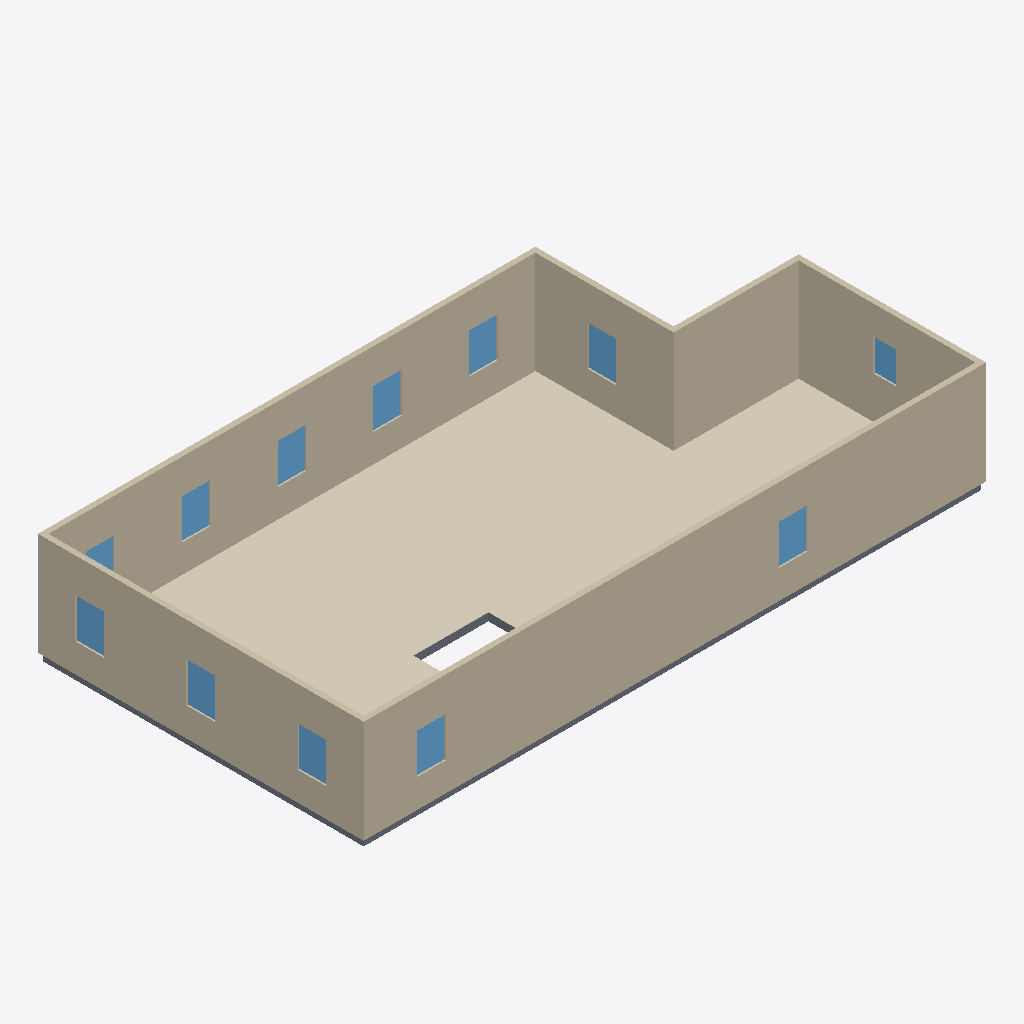
Isometric view of an IFC building model (IFC-SPF (STEP), schema IFC4, length unit metre), seen from the south-west, elements coloured by IFC class: 12 windows (light blue), 10 coverings (cream), 8 slabs (grey), 6 walls (beige).
Extent 16.6 m × 8.7 m × 2.9 m (x, y, z). Elements (42): 12 IfcCovering, 12 IfcSlab, 12 IfcWindow, 6 IfcWall.

HEADER;
FILE_DESCRIPTION(('ViewDefinition[DesignTransferView]'),'2;1');
FILE_NAME('/dev/null','2026-09-05T23:10:36+00:00',(''),(''),'IfcOpenShell 0.8.5','IfcOpenShell 0.8.5','Nobody');
FILE_SCHEMA(('IFC4'));
ENDSEC;
DATA;
#1=IFCPROJECT('3ZgxJhHXnE3vMjfD8gPtBO',$,'Eureka Residence',$,$,$,$,(#10),#5);
#12=IFCSITE('0zPvsUns1DPeoTl8B3guR5',$,'Site',$,$,$,$,$,$,$,$,$,$,$);
#13=IFCBUILDING('24RgIDZbjE2flMCJteUZz9',$,'Eureka House',$,$,$,$,$,$,$,$,$);
#14=IFCBUILDINGSTOREY('0x1QGKKXrBXASxCliCNsTl',$,'Second Floor',$,$,$,$,$,$,$);
#319=IFCWALL('0kicHwXaz8OwcedK6tc83V',$,'Wall',$,$,#338,#328,$,$);
#359=IFCWALL('1wFO8dqGv8ahwg1jsD7Jsg',$,'Wall',$,$,#378,#368,$,$);
#943=IFCCOVERING('2AAHLoKAj19hJ0RDh_p6VH',$,'Sitting Room - Hardwood Flooring',$,$,#963,#953,$,.FLOORING.);
#259=IFCWALL('3qiZGznZjAYxn6_$_ZGp_u',$,'Wall',$,$,#278,#268,$,$);
#1006=IFCCOVERING('2RD25fknr37O$4qBm8_1ie',$,'Foyer - Hardwood Flooring 1',$,$,#1026,#1016,$,.FLOORING.);
#279=IFCWALL('3bARUd5iv1tQRSNc$WBGBa',$,'Wall',$,$,#298,#288,$,$);
#299=IFCWALL('3stInHE_L4X9Jrqs9DrvaJ',$,'Wall',$,$,#318,#308,$,$);
#339=IFCWALL('1pcGHnxur6ZxcGj1HOnnMc',$,'Wall',$,$,#358,#348,$,$);
#964=IFCCOVERING('262TjPZlf5YRY20zid_4Ul',$,'Dining Room - Hardwood Flooring',$,$,#984,#974,$,.FLOORING.);
#1048=IFCCOVERING('20ifqLuevD5xYWZ_TSBuWt',$,'Vestibule - Hardwood Flooring',$,$,#1068,#1058,$,.FLOORING.);
#898=IFCCOVERING('2WweIZ0CP1bg0PKpTKjukg',$,'Family Room - Hardwood Flooring',$,$,#921,#911,$,.FLOORING.);
#1069=IFCCOVERING('0a97YWVU57OhEwiPxyoRv1',$,'Ext Bath - Tile Flooring',$,$,#1092,#1082,$,.FLOORING.);
#1114=IFCCOVERING('17v9I3lLLE6ff7YXE8ahrL',$,'Ext Vestibule - Tile Flooring',$,$,#1134,#1124,$,.FLOORING.);
#922=IFCCOVERING('3qOp3xTAn1zAJ$IuQEIIgK',$,'Kitchen - Hardwood Flooring',$,$,#942,#932,$,.FLOORING.);
#39=IFCSLAB('08cu98FXr1n9HdCwduTWuT',$,'Slab - Kitchen',$,$,#58,#48,$,.FLOOR.);
#1027=IFCCOVERING('1FosfLYgDBOf40a65TAZ4G',$,'Foyer - Hardwood Flooring 3',$,$,#1047,#1037,$,.FLOORING.);
#747=IFCWINDOW('1BHWnYW9P4jOm$pzYyW3uZ',$,'Upper - South E',$,$,#768,#757,$,1.0668000000000002,0.762,$,$,$);
#790=IFCWINDOW('3QWnEkOnD8RRzSEV8FBDWQ',$,'Upper - South W',$,$,#811,#800,$,1.0668000000000002,0.762,$,$,$);
#400=IFCWINDOW('3UB00ltc90wg_jfhwUCudN',$,'Upper - Window - Sitting N1',$,$,#424,#413,$,1.0668000000000002,0.762,$,$,$);
#618=IFCWINDOW('0qNLlDIgjAwvMqoBnEM092',$,'Upper - West 1',$,$,#639,#628,$,1.0668000000000002,0.762,$,$,$);
#661=IFCWINDOW('3MtMK33$91EBpQ5Y$JmuSL',$,'Upper - West 2',$,$,#682,#671,$,1.0668000000000002,0.762,$,$,$);
#704=IFCWINDOW('0J$oB55_zDvvlZhx3i4CVz',$,'Upper - West 3',$,$,#725,#714,$,1.0668000000000002,0.762,$,$,$);
#446=IFCWINDOW('2XM_KCNmX2DxP8XoGHT7ZL',$,'Upper - Window - Sitting N2',$,$,#467,#456,$,1.0668000000000002,0.762,$,$,$);
#489=IFCWINDOW('0B7xpuWRHDjR3eDgMm2qjR',$,'Upper - Window - Dining N1',$,$,#510,#499,$,1.0668000000000002,0.762,$,$,$);
#575=IFCWINDOW('3IpqnXaL9DYue7xzqxffhy',$,'Upper - Front Door',$,$,#596,#585,$,1.0668000000000002,0.762,$,$,$);
#833=IFCWINDOW('0_mkKy2Un658zPbg6Ymqcr',$,'Upper - East',$,$,#854,#843,$,1.0668000000000002,0.762,$,$,$);
#18=IFCSLAB('3$Jfyw5uz3rvmatroMQRci',$,'Slab - Family Room',$,$,#38,#27,$,.FLOOR.);
#79=IFCSLAB('0pfywO3$HFevOjTyKb7ued',$,'Slab - Dining Room',$,$,#98,#88,$,.FLOOR.);
#876=IFCWINDOW('3qdC4lBAz9r8vLmznug_XH',$,'Upper - Ext bath',$,$,#897,#886,$,0.8473439999999999,0.6096,$,$,$);
#99=IFCSLAB('11RXSBgnP9Eg_D9IlcNVj9',$,'Slab - Foyer',$,$,#118,#108,$,.FLOOR.);
#119=IFCSLAB('0gOar3iNT4YeLvc63x5tJK',$,'Slab - Foyer',$,$,#138,#128,$,.FLOOR.);
#532=IFCWINDOW('0gCFea4BjFDfaRz8_Xg3E8',$,'Upper - Window - Dining N2',$,$,#553,#542,$,1.0668000000000002,0.762,$,$,$);
#199=IFCSLAB('0t2nGHiub8yPXQ9nQzGNRk',$,'Slab - WC',$,$,#218,#208,$,.FLOOR.);
#239=IFCSLAB('3fAGbxqQD0QfZ9sKEaBdZ_',$,'Slab - Ext Laundry',$,$,#258,#248,$,.FLOOR.);
#1135=IFCCOVERING('333cWlCJf3ZArph5qrshlX',$,'Ext Laundry - Tile Flooring',$,$,#1155,#1145,$,.FLOORING.);
#139=IFCSLAB('0JlJ1$vtrERwJkfSRTDOA5',$,'Slab - Foyer',$,$,#158,#148,$,.FLOOR.);
ENDSEC;
